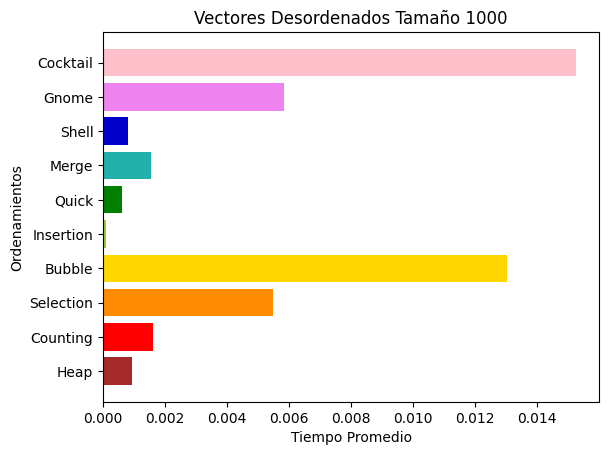

Write the Python code that produced this figure.
from matplotlib import pyplot as pp
import numpy as np

ejey = ["Heap", "Counting", "Selection", "Bubble", "Insertion", "Quick", "Merge", "Shell", "Gnome", "Cocktail"]
ejex = [9.190100e-4, 1.603360e-3, 5.461000e-3, 1.303580e-2, 9.675000e-5, 6.142600e-4, 1.547190e-3, 7.895900e-4, 5.831200e-3, 1.523276e-2]

pp.rcdefaults()
fig, ax = pp.subplots()

y_pos = np.arange(len(ejey))
ax.barh(y_pos, ejex, color = ("brown", "red", "darkorange", "gold", "yellowgreen", "green", "lightseagreen", "mediumblue", "violet", "pink"))
ax.set_yticks(y_pos)
ax.set_yticklabels(ejey)
ax.set_ylabel("Ordenamientos")
ax.set_xlabel("Tiempo Promedio")
ax.set_title("Vectores Desordenados Tamaño 1000")

pp.show()
